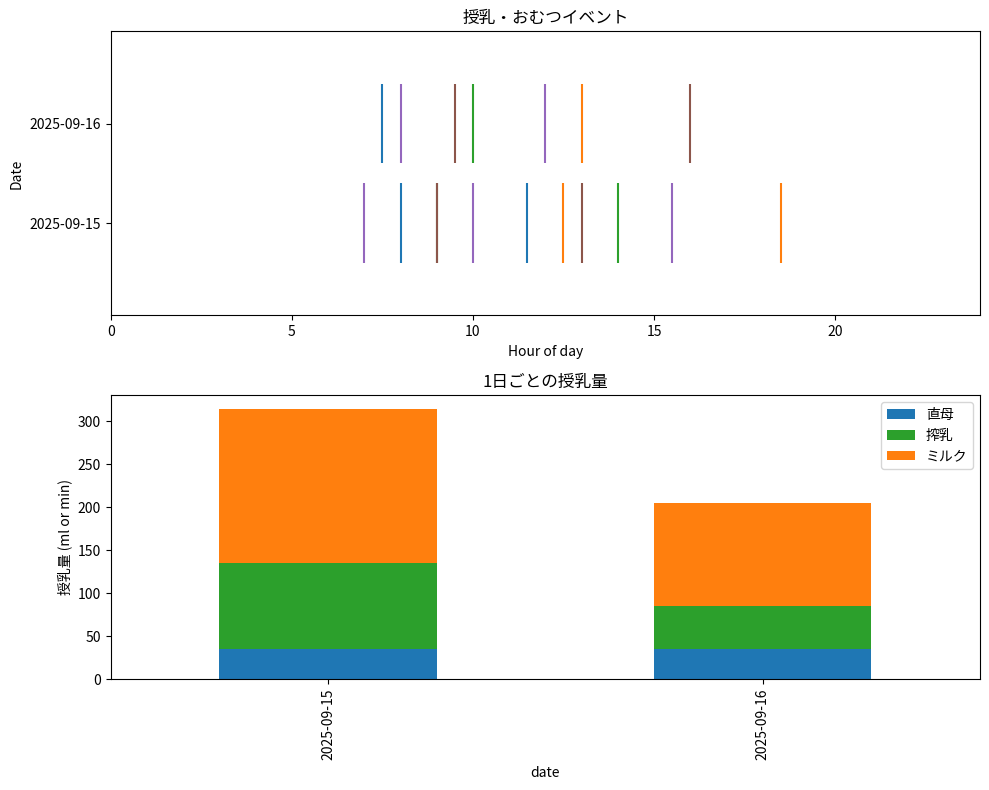

Python code for this plot:
import pandas as pd
import matplotlib.pyplot as plt
import datetime

# サンプルデータ
data = {
    "date": ["2025-09-15", "2025-09-16"],
    "直母": ["08:00L15R20 11:30○", "07:30L20R15"],
    "搾乳": ["09:00-60 14:00-40", "10:00-50"],
    "ミルク": ["12:30-100a 18:30-80", "13:00-120"],
    "尿": ["07:00 10:00 15:30", "08:00 12:00"],
    "便": ["09:00 13:00△", "09:30× 16:00"]
}
df = pd.DataFrame(data)
df["date"] = pd.to_datetime(df["date"]).dt.date

# ---------- パーサー ----------
def parse_time(s):
    try:
        return datetime.datetime.strptime(s, "%H:%M").time()
    except:
        return None

def parse_events(cell, kind):
    if pd.isna(cell):
        return []
    events = []
    for token in str(cell).split():
        if kind == "直母":
            if "○" in token:
                t = parse_time(token.replace("○", ""))
                if t: events.append((t, None))
            elif "L" in token and "R" in token:
                tstr = token[:5]
                t = parse_time(tstr)
                # L15R20 形式 → 分数合計
                rest = token[5:]
                mins = 0
                if "L" in rest:
                    mins += int(rest.split("R")[0][1:])
                if "R" in rest:
                    mins += int(rest.split("R")[1])
                if t: events.append((t, mins))
        elif kind in ["搾乳","ミルク"]:
            try:
                tstr, amt = token.split("-")
                amt = "".join(ch for ch in amt if ch.isdigit())
                t = parse_time(tstr)
                if t: events.append((t, int(amt)))
            except:
                pass
        elif kind == "尿":
            t = parse_time(token)
            if t: events.append((t, None))
        elif kind == "便":
            t = parse_time(token[:5])
            if t: events.append((t, token[5:] if len(token)>5 else "○"))
    return events

# ---------- 可視化 ----------
fig, (ax1, ax2) = plt.subplots(2, 1, figsize=(10,8))

colors = {"直母":"tab:blue","搾乳":"tab:green","ミルク":"tab:orange","尿":"tab:purple","便":"tab:brown"}

# eventplot
for i, row in df.iterrows():
    date = row["date"]
    for kind in colors.keys():
        events = parse_events(row.get(kind,""), kind)
        times = [t.hour + t.minute/60 for t,v in events if t]
        if times:
            ax1.eventplot(times, lineoffsets=i, colors=colors[kind], linelengths=0.8)
ax1.set_yticks(range(len(df)))
ax1.set_yticklabels(df["date"])
ax1.set_xlim(0,24)
ax1.set_xlabel("Hour of day")
ax1.set_ylabel("Date")
ax1.set_title("授乳・おむつイベント")

# 授乳量積み上げ棒
feeding_totals = []
for i, row in df.iterrows():
    date = row["date"]
    totals = {"直母":0,"搾乳":0,"ミルク":0}
    for kind in totals.keys():
        events = parse_events(row.get(kind,""), kind)
        for t,v in events:
            if v: totals[kind]+=v
    feeding_totals.append([date,totals["直母"],totals["搾乳"],totals["ミルク"]])

feeding_df = pd.DataFrame(feeding_totals, columns=["date","直母","搾乳","ミルク"])
feeding_df.set_index("date").plot(
    kind="bar", stacked=True, ax=ax2, color=[colors["直母"],colors["搾乳"],colors["ミルク"]]
)
ax2.set_ylabel("授乳量 (ml or min)")
ax2.set_title("1日ごとの授乳量")

plt.tight_layout()
plt.show()
